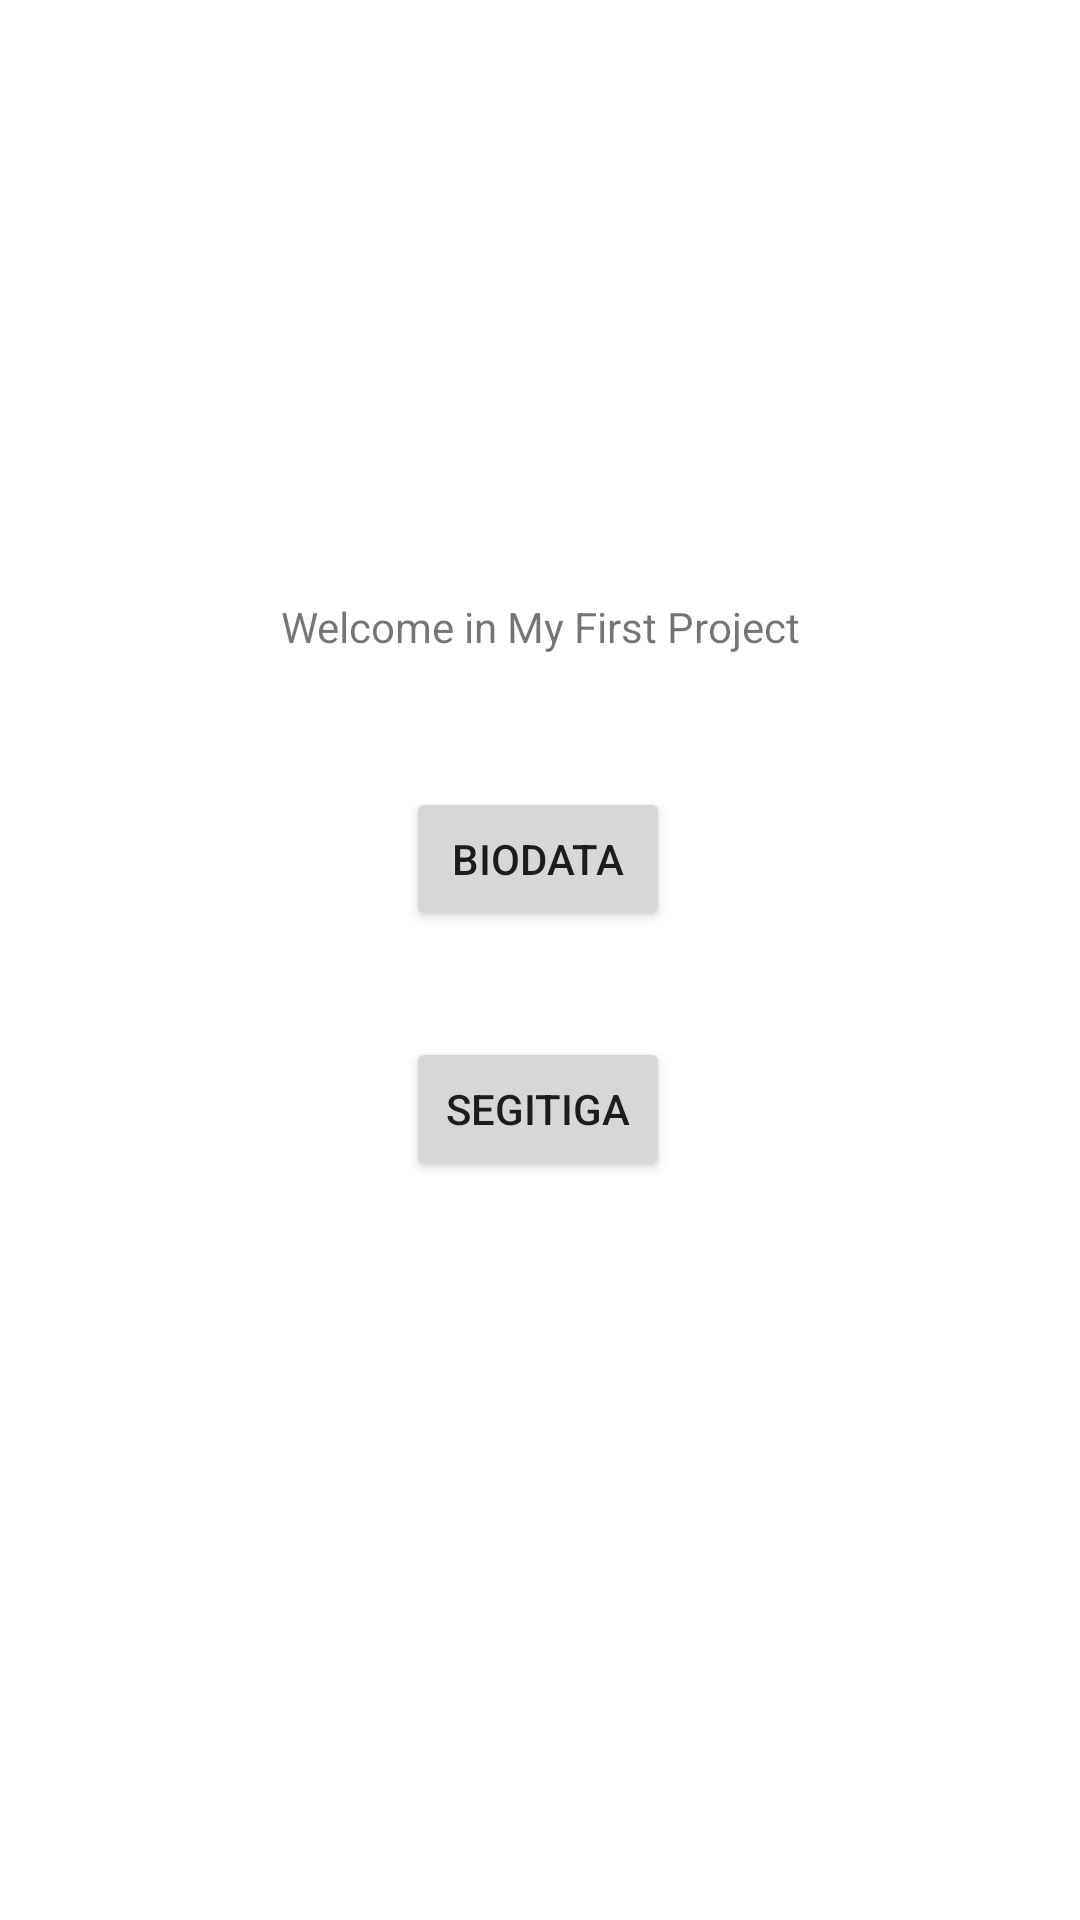

Write the Android layout XML for this screen, with the resource values it uses.
<!-- AndroidManifest.xml: application theme Theme.Prak11918103William -->
<!-- res/layout/activity_main.xml -->
<?xml version="1.0" encoding="utf-8"?>
<androidx.constraintlayout.widget.ConstraintLayout xmlns:android="http://schemas.android.com/apk/res/android"
    xmlns:app="http://schemas.android.com/apk/res-auto"
    xmlns:tools="http://schemas.android.com/tools"
    android:layout_width="match_parent"
    android:layout_height="match_parent"
    tools:context=".MainActivity">

    <TextView
        android:id="@+id/textView"
        android:layout_width="wrap_content"
        android:layout_height="wrap_content"
        android:text="Welcome in My First Project"
        app:layout_constraintBottom_toBottomOf="parent"
        app:layout_constraintLeft_toLeftOf="parent"
        app:layout_constraintRight_toRightOf="parent"
        app:layout_constraintTop_toTopOf="parent"
        app:layout_constraintVertical_bias="0.321" />

    <Button
        android:id="@+id/button2"
        android:layout_width="wrap_content"
        android:layout_height="wrap_content"
        android:onClick="biodata"
        android:text="Biodata"
        app:layout_constraintBottom_toBottomOf="parent"
        app:layout_constraintEnd_toEndOf="parent"
        app:layout_constraintHorizontal_bias="0.498"
        app:layout_constraintStart_toStartOf="parent"
        app:layout_constraintTop_toTopOf="parent"
        app:layout_constraintVertical_bias="0.443" />

    <Button
        android:id="@+id/button"
        android:layout_width="wrap_content"
        android:layout_height="wrap_content"
        android:onClick="segitiga"
        android:text="SEGITIGA"
        app:layout_constraintBottom_toBottomOf="parent"
        app:layout_constraintEnd_toEndOf="parent"
        app:layout_constraintHorizontal_bias="0.498"
        app:layout_constraintStart_toStartOf="parent"
        app:layout_constraintTop_toTopOf="parent"
        app:layout_constraintVertical_bias="0.584" />

</androidx.constraintlayout.widget.ConstraintLayout>
<!-- resources referenced by this layout -->
<resources>
  <style name="Theme.Prak11918103William" parent="Theme.MaterialComponents.DayNight.DarkActionBar">
          
          <item name="colorPrimary">@color/purple_500</item>
          <item name="colorPrimaryVariant">@color/purple_700</item>
          <item name="colorOnPrimary">@color/white</item>
          
          <item name="colorSecondary">@color/teal_200</item>
          <item name="colorSecondaryVariant">@color/teal_700</item>
          <item name="colorOnSecondary">@color/black</item>
          
          <item name="android:statusBarColor" tools:targetApi="l">?attr/colorPrimaryVariant</item>
          
      </style>
  <!-- not gathered from this repository: default colours our renderer supplied (Android Studio template values) -->
  <color name="purple_500">#FF6200EE</color>
  <color name="purple_700">#FF3700B3</color>
  <color name="teal_200">#FF03DAC5</color>
  <color name="teal_700">#FF018786</color>
  <color name="black">#FF000000</color>
  <color name="white">#FFFFFFFF</color>
</resources>
